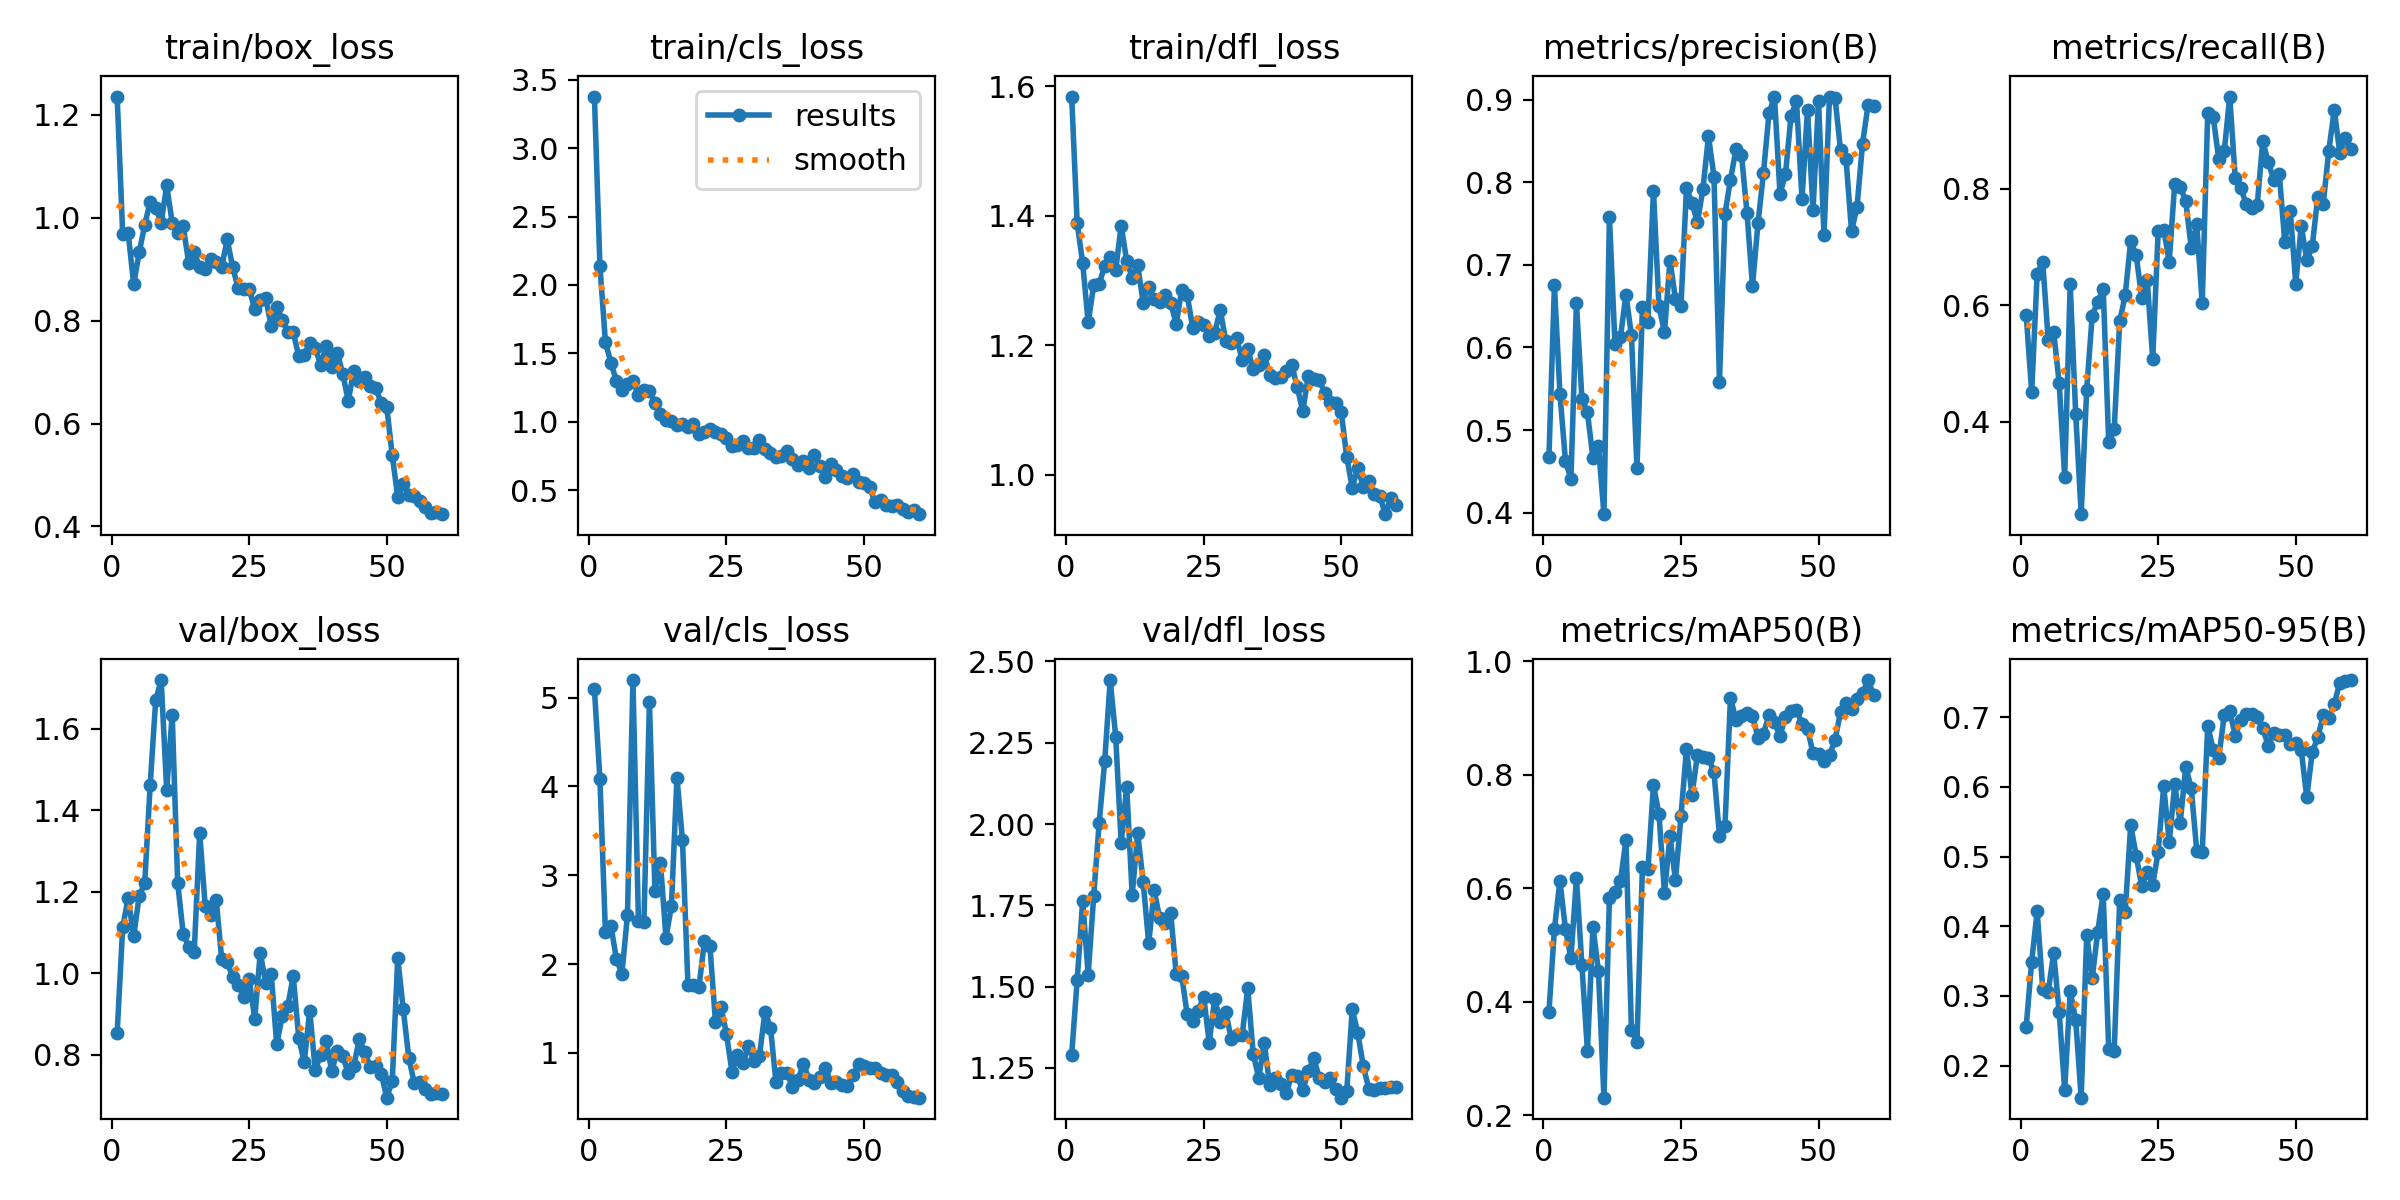

Values plotted in this chart, from the file beside it:
epoch, time, train/box_loss, train/cls_loss, train/dfl_loss, metrics/precision(B), metrics/recall(B), metrics/mAP50(B), metrics/mAP50-95(B), val/box_loss, val/cls_loss, val/dfl_loss, lr/pg0, lr/pg1, lr/pg2
1, 6.589, 1.235, 3.376, 1.584, 0.4669, 0.5841, 0.3816, 0.2553, 0.8545, 5.093, 1.289, 0.0001143, 0.0001143, 0.0001143
2, 9.859, 0.9688, 2.137, 1.389, 0.6754, 0.4514, 0.528, 0.3493, 1.113, 4.081, 1.52, 0.0002389, 0.0002389, 0.0002389
3, 13.27, 0.9705, 1.582, 1.327, 0.5441, 0.6536, 0.6129, 0.4217, 1.186, 2.357, 1.763, 0.0003593, 0.0003593, 0.0003593
4, 17.06, 0.8706, 1.432, 1.235, 0.463, 0.6753, 0.5283, 0.3105, 1.091, 2.432, 1.537, 0.0004754, 0.0004754, 0.0004754
5, 20.24, 0.9325, 1.299, 1.292, 0.4407, 0.5413, 0.4763, 0.3056, 1.19, 2.054, 1.778, 0.0005873, 0.0005873, 0.0005873
6, 23.23, 0.9856, 1.234, 1.295, 0.6536, 0.5547, 0.6174, 0.3618, 1.22, 1.893, 2.004, 0.0006949, 0.0006949, 0.0006949
7, 26.43, 1.031, 1.276, 1.322, 0.5377, 0.4668, 0.4638, 0.2766, 1.461, 2.546, 2.193, 0.0007983, 0.0007983, 0.0007983
8, 30.1, 1.018, 1.296, 1.337, 0.5214, 0.3058, 0.3135, 0.1654, 1.67, 5.198, 2.443, 0.0008974, 0.0008974, 0.0008974
9, 33.08, 0.9906, 1.196, 1.316, 0.4659, 0.636, 0.5323, 0.3066, 1.719, 2.484, 2.269, 0.0009923, 0.0009923, 0.0009923
10, 36.04, 1.063, 1.232, 1.385, 0.481, 0.4143, 0.4536, 0.266, 1.45, 2.477, 1.942, 0.001083, 0.001083, 0.001083
11, 39.27, 0.9904, 1.228, 1.33, 0.3982, 0.2418, 0.2309, 0.1541, 1.635, 4.949, 2.115, 0.001169, 0.001169, 0.001169
12, 42.77, 0.9698, 1.14, 1.304, 0.7577, 0.4556, 0.5831, 0.3877, 1.221, 2.825, 1.781, 0.00117, 0.00117, 0.00117
13, 45.67, 0.9834, 1.054, 1.324, 0.6041, 0.5825, 0.5928, 0.325, 1.097, 3.143, 1.972, 0.001146, 0.001146, 0.001146
14, 48.74, 0.9123, 1.013, 1.266, 0.6124, 0.6059, 0.6127, 0.3918, 1.065, 2.296, 1.821, 0.001122, 0.001122, 0.001122
15, 51.9, 0.9337, 1.008, 1.29, 0.664, 0.629, 0.6847, 0.4466, 1.051, 2.654, 1.633, 0.001099, 0.001099, 0.001099
16, 55.56, 0.9034, 0.9761, 1.272, 0.6145, 0.3652, 0.3506, 0.2246, 1.344, 4.099, 1.796, 0.001075, 0.001075, 0.001075
17, 58.53, 0.8994, 0.9882, 1.267, 0.4544, 0.3872, 0.329, 0.2207, 1.165, 3.398, 1.709, 0.001052, 0.001052, 0.001052
18, 61.56, 0.9204, 0.9663, 1.277, 0.6484, 0.5727, 0.6371, 0.4382, 1.142, 1.764, 1.697, 0.001028, 0.001028, 0.001028
19, 64.7, 0.9144, 0.9867, 1.266, 0.6311, 0.6172, 0.6335, 0.4207, 1.18, 1.769, 1.726, 0.001005, 0.001005, 0.001005
20, 68.26, 0.9042, 0.9101, 1.233, 0.7896, 0.7109, 0.7813, 0.5451, 1.035, 1.74, 1.539, 0.000981, 0.000981, 0.000981
21, 71.36, 0.9577, 0.9239, 1.286, 0.6502, 0.686, 0.7308, 0.501, 1.027, 2.259, 1.534, 0.0009574, 0.0009574, 0.0009574
22, 74.36, 0.9037, 0.9449, 1.278, 0.6184, 0.6129, 0.5921, 0.4571, 0.9903, 2.199, 1.414, 0.0009339, 0.0009339, 0.0009339
23, 77.54, 0.8626, 0.9271, 1.227, 0.7049, 0.6435, 0.6922, 0.4781, 0.9725, 1.351, 1.394, 0.0009103, 0.0009103, 0.0009103
24, 81.12, 0.8624, 0.9083, 1.235, 0.6592, 0.5077, 0.6142, 0.4596, 0.9427, 1.518, 1.426, 0.0008867, 0.0008867, 0.0008867
25, 84.12, 0.8616, 0.8841, 1.232, 0.6501, 0.7279, 0.7267, 0.507, 0.9853, 1.214, 1.468, 0.0008631, 0.0008631, 0.0008631
26, 87.13, 0.8219, 0.8263, 1.215, 0.7931, 0.7299, 0.8453, 0.6009, 0.8883, 0.7871, 1.327, 0.0008395, 0.0008395, 0.0008395
27, 90.56, 0.8404, 0.8292, 1.219, 0.7747, 0.6752, 0.7638, 0.5204, 1.05, 0.9738, 1.462, 0.000816, 0.000816, 0.000816
28, 94.13, 0.8431, 0.8598, 1.255, 0.7515, 0.8089, 0.8356, 0.6036, 0.9764, 0.8809, 1.392, 0.0007924, 0.0007924, 0.0007924
29, 97.19, 0.7891, 0.8099, 1.207, 0.7921, 0.8033, 0.8306, 0.5485, 0.9982, 1.072, 1.423, 0.0007688, 0.0007688, 0.0007688
30, 100.2, 0.8257, 0.8117, 1.204, 0.8557, 0.7789, 0.8301, 0.6282, 0.8258, 0.9106, 1.339, 0.0007452, 0.0007452, 0.0007452
31, 103.6, 0.8021, 0.8687, 1.211, 0.8068, 0.6989, 0.8042, 0.5986, 0.8955, 0.9676, 1.352, 0.0007216, 0.0007216, 0.0007216
32, 107.2, 0.7783, 0.8024, 1.177, 0.5583, 0.739, 0.6922, 0.5081, 0.9188, 1.461, 1.352, 0.0006981, 0.0006981, 0.0006981
33, 110.2, 0.7774, 0.7697, 1.195, 0.7617, 0.6033, 0.7093, 0.5065, 0.9934, 1.281, 1.495, 0.0006745, 0.0006745, 0.0006745
34, 113.2, 0.7315, 0.7444, 1.163, 0.8032, 0.9297, 0.9357, 0.6878, 0.8422, 0.6716, 1.293, 0.0006509, 0.0006509, 0.0006509
35, 116.5, 0.733, 0.7489, 1.169, 0.8396, 0.9229, 0.8966, 0.6531, 0.7819, 0.776, 1.219, 0.0006273, 0.0006273, 0.0006273
36, 120.1, 0.7574, 0.7857, 1.185, 0.8332, 0.8511, 0.9031, 0.6416, 0.9081, 0.7768, 1.326, 0.0006038, 0.0006038, 0.0006038
37, 123.1, 0.746, 0.7269, 1.155, 0.7632, 0.8641, 0.9086, 0.7023, 0.7633, 0.6151, 1.196, 0.0005802, 0.0005802, 0.0005802
38, 126.2, 0.7145, 0.6823, 1.149, 0.6745, 0.9583, 0.9041, 0.7088, 0.8008, 0.6961, 1.219, 0.0005566, 0.0005566, 0.0005566
39, 129.8, 0.7503, 0.7113, 1.151, 0.7504, 0.8185, 0.8653, 0.6735, 0.8339, 0.8769, 1.2, 0.000533, 0.000533, 0.000533
40, 133.1, 0.7092, 0.661, 1.16, 0.8115, 0.8011, 0.8724, 0.6965, 0.7598, 0.6987, 1.172, 0.0005094, 0.0005094, 0.0005094
41, 136.1, 0.7378, 0.7601, 1.17, 0.8836, 0.7742, 0.9048, 0.7038, 0.8094, 0.6651, 1.228, 0.0004859, 0.0004859, 0.0004859
42, 139.1, 0.6971, 0.676, 1.136, 0.9035, 0.7672, 0.8922, 0.7045, 0.797, 0.7264, 1.224, 0.0004623, 0.0004623, 0.0004623
43, 142.8, 0.6439, 0.5942, 1.098, 0.7857, 0.7729, 0.8681, 0.7005, 0.7549, 0.8247, 1.18, 0.0004387, 0.0004387, 0.0004387
44, 146.1, 0.7027, 0.6889, 1.153, 0.8099, 0.8818, 0.9023, 0.684, 0.7725, 0.6614, 1.239, 0.0004151, 0.0004151, 0.0004151
45, 149.2, 0.6824, 0.6482, 1.148, 0.8799, 0.8458, 0.9122, 0.6592, 0.8381, 0.6738, 1.281, 0.0003915, 0.0003915, 0.0003915
46, 152.3, 0.6903, 0.6019, 1.146, 0.8982, 0.8156, 0.9146, 0.6766, 0.807, 0.6356, 1.218, 0.000368, 0.000368, 0.000368
47, 155.9, 0.672, 0.5888, 1.126, 0.7797, 0.8259, 0.8896, 0.6749, 0.771, 0.6288, 1.205, 0.0003444, 0.0003444, 0.0003444
48, 159.1, 0.6688, 0.6178, 1.113, 0.888, 0.7095, 0.8813, 0.6736, 0.773, 0.7469, 1.22, 0.0003208, 0.0003208, 0.0003208
49, 162.2, 0.6399, 0.5582, 1.111, 0.7665, 0.7617, 0.8375, 0.6613, 0.7537, 0.8686, 1.185, 0.0002972, 0.0002972, 0.0002972
50, 165.3, 0.6319, 0.5573, 1.097, 0.8984, 0.6375, 0.8357, 0.6627, 0.695, 0.85, 1.158, 0.0002737, 0.0002737, 0.0002737
51, 170.9, 0.5384, 0.5232, 1.028, 0.7357, 0.7363, 0.8239, 0.6529, 0.7361, 0.8241, 1.179, 0.0002501, 0.0002501, 0.0002501
52, 173.9, 0.4564, 0.4169, 0.9806, 0.9037, 0.6779, 0.8343, 0.5848, 1.037, 0.824, 1.43, 0.0002265, 0.0002265, 0.0002265
53, 176.8, 0.483, 0.4301, 1.011, 0.9025, 0.7017, 0.8614, 0.6495, 0.9118, 0.7711, 1.357, 0.0002029, 0.0002029, 0.0002029
54, 180, 0.4612, 0.3926, 0.982, 0.8391, 0.7861, 0.9102, 0.6712, 0.7926, 0.7447, 1.255, 0.0001793, 0.0001793, 0.0001793
55, 183.5, 0.4601, 0.3865, 0.9901, 0.8286, 0.7746, 0.9267, 0.7025, 0.7314, 0.751, 1.186, 0.0001558, 0.0001558, 0.0001558
56, 186.5, 0.449, 0.3919, 0.9713, 0.7406, 0.8651, 0.9154, 0.6986, 0.7332, 0.6669, 1.183, 0.0001322, 0.0001322, 0.0001322
57, 189.5, 0.4382, 0.3657, 0.9683, 0.7699, 0.9354, 0.9325, 0.7188, 0.7155, 0.572, 1.188, 0.0001086, 0.0001086, 0.0001086
58, 192.7, 0.4271, 0.3413, 0.9395, 0.8462, 0.8614, 0.943, 0.7491, 0.7041, 0.5156, 1.186, 8.50255e-05, 8.50255e-05, 8.50255e-05
59, 196.3, 0.429, 0.3601, 0.9649, 0.8934, 0.8877, 0.9667, 0.7522, 0.7054, 0.5051, 1.191, 6.1447e-05, 6.1447e-05, 6.1447e-05
60, 199.4, 0.4239, 0.3261, 0.9541, 0.8924, 0.8681, 0.9409, 0.7531, 0.7045, 0.4945, 1.192, 3.78685e-05, 3.78685e-05, 3.78685e-05
